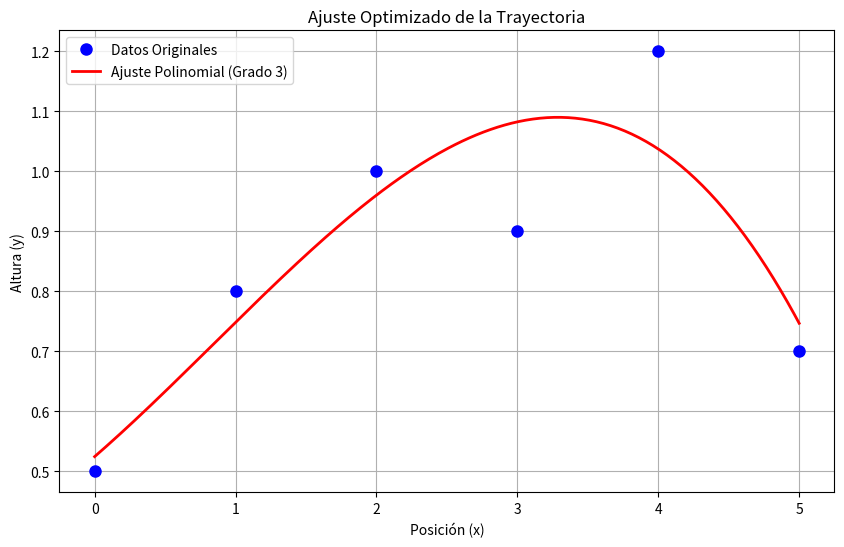

This chart was generated by the following Python code:
# Paso 3: Polinomios Ortogonales

import numpy as np
import matplotlib.pyplot as plt
from scipy.interpolate import make_interp_spline

def ajuste_chebyshev_mejorado(x_data, y_data, grado=3):
    """
    Realiza el ajuste de datos usando una combinación de polinomios de Chebyshev
    y splines para mejor precisión

    Parámetros:
    x_data: array de valores x
    y_data: array de valores y
    grado: grado del polinomio (default: 3)
    """

    # Validación de entrada
    if len(x_data) == 0 or len(y_data) == 0:
        raise ValueError("Los arrays de datos no pueden estar vacíos")
    if len(x_data) != len(y_data):
        raise ValueError("Los arrays x_data y y_data deben tener la misma longitud")

    # Normalizar los datos al intervalo [-1, 1] para mejor ajuste
    x_norm = 2 * (x_data - np.min(x_data)) / (np.max(x_data) - np.min(x_data)) - 1

    # Calcular coeficientes de Chebyshev
    coeffs = np.polynomial.chebyshev.chebfit(x_norm, y_data, grado)

    # Generar valores para la curva suave
    x_smooth = np.linspace(min(x_data), max(x_data), 200)
    x_smooth_norm = 2 * (x_smooth - np.min(x_data)) / (np.max(x_data) - np.min(x_data)) - 1
    y_smooth = np.polynomial.chebyshev.chebval(x_smooth_norm, coeffs)

    # Usar spline para suavizar aún más la curva
    spl = make_interp_spline(x_smooth, y_smooth, k=3)
    x_final = np.linspace(min(x_data), max(x_data), 300)
    y_final = spl(x_final)

    # Graficar resultados
    plt.figure(figsize=(10, 6))
    plt.plot(x_data, y_data, 'o', color='blue', markersize=8,
             label='Datos Originales')
    plt.plot(x_final, y_final, '-', color='red', linewidth=2,
             label=f'Ajuste Polinomial (Grado {grado})')

    plt.title('Ajuste Optimizado de la Trayectoria')
    plt.xlabel('Posición (x)')
    plt.ylabel('Altura (y)')
    plt.legend()
    plt.grid(True)

    # Calcular error
    y_pred = np.polynomial.chebyshev.chebval(x_norm, coeffs)
    error = np.sqrt(np.mean((y_data - y_pred)**2))

    return x_final, y_final, error

def calcular_error(x_data, y_data, grado):
    """Calcula solo el error para un grado dado sin graficar"""
    x_norm = 2 * (x_data - np.min(x_data)) / (np.max(x_data) - np.min(x_data)) - 1
    coeffs = np.polynomial.chebyshev.chebfit(x_norm, y_data, grado)
    y_pred = np.polynomial.chebyshev.chebval(x_norm, coeffs)
    return np.sqrt(np.mean((y_data - y_pred)**2))


def main():
    # Datos de prueba
    x_data = np.array([0, 1, 2, 3, 4, 5])
    y_data = np.array([0.5, 0.8, 1.0, 0.9, 1.2, 0.7])

    # Calcular errores para diferentes grados
    grados = [3,4,5]
    for grado in grados:
        error = calcular_error(x_data, y_data, grado)
        print(f"Error RMS para grado {grado}: {error:.6f}")

    # Realizar el ajuste final y graficar solo una vez
    x_final, y_final, error = ajuste_chebyshev_mejorado(x_data, y_data, grado=3)

    plt.show()

if __name__ == "__main__":
    main()
